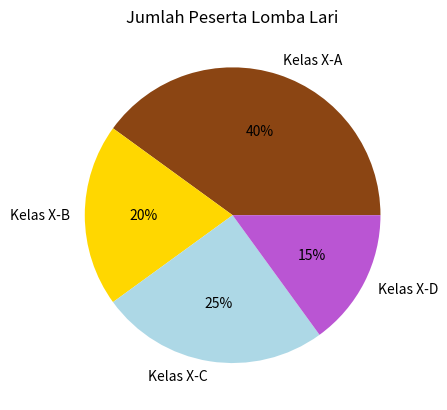

The matplotlib source for this figure:
import matplotlib.pyplot as plt
import numpy as np

x = np.array([40, 20, 25, 15])
labelku = ["Kelas X-A", "Kelas X-B", "Kelas X-C", "Kelas X-D"]
warnaku = ['saddlebrown', 'gold', 'lightblue', 'mediumorchid']

fig, ax = plt.subplots()
ax.pie(x, labels=labelku, colors=warnaku, autopct='%1.d%%')
ax.set_title("Jumlah Peserta Lomba Lari")
plt.show()
